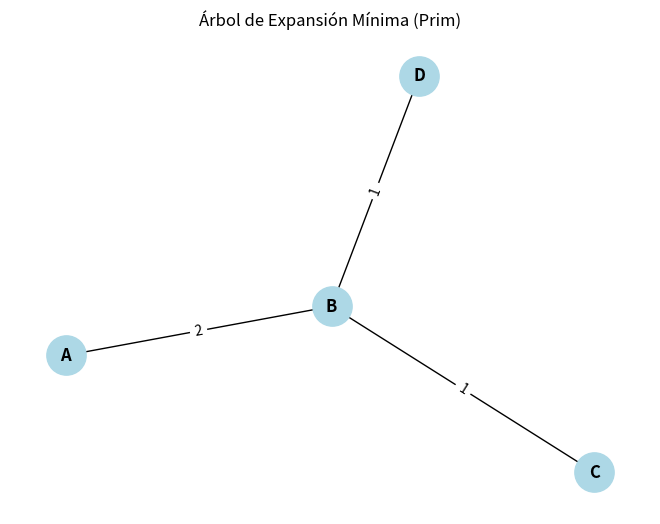

The script that saved this image:
import heapq
import networkx as nx
import matplotlib.pyplot as plt

grafo = {
    'A': [('B', 2), ('C', 3)],
    'B': [('A', 2), ('C', 1), ('D', 1)],
    'C': [('A', 3), ('B', 1), ('D', 4)],
    'D': [('B', 1), ('C', 4)]
}

def prim(grafo, nodo_inicio):
    visitados = set()
    arbol = []
    cola = []

    visitados.add(nodo_inicio)
    for vecino, peso in grafo[nodo_inicio]:
        heapq.heappush(cola, (peso, nodo_inicio, vecino))

    print(f"Inicio en el nodo: {nodo_inicio}")

    while cola:
        peso, desde, hacia = heapq.heappop(cola)

        if hacia in visitados:
            continue

        print(f"Agregando arista ({desde} - {hacia}) con peso {peso}")
        arbol.append((desde, hacia, peso))
        visitados.add(hacia)

        for vecino, p in grafo[hacia]:
            if vecino not in visitados:
                heapq.heappush(cola, (p, hacia, vecino))

    return arbol

mst = prim(grafo, 'A')
print("\nArbol de Expansion Minima:")
for desde, hacia, peso in mst:
    print(f"{desde} - {hacia} : {peso}")

def mostrar_mst(mst):
    G = nx.Graph()
    for desde, hacia, peso in mst:
        G.add_edge(desde, hacia, weight=peso)

    pos = nx.spring_layout(G)
    pesos = nx.get_edge_attributes(G, 'weight')

    nx.draw(G,pos, with_labels=True, node_color='lightblue', node_size=800, font_weight='bold')
    nx.draw_networkx_edge_labels(G, pos, edge_labels=pesos)
    plt.title("Árbol de Expansión Mínima (Prim)")
    plt.show()

mostrar_mst(mst)
